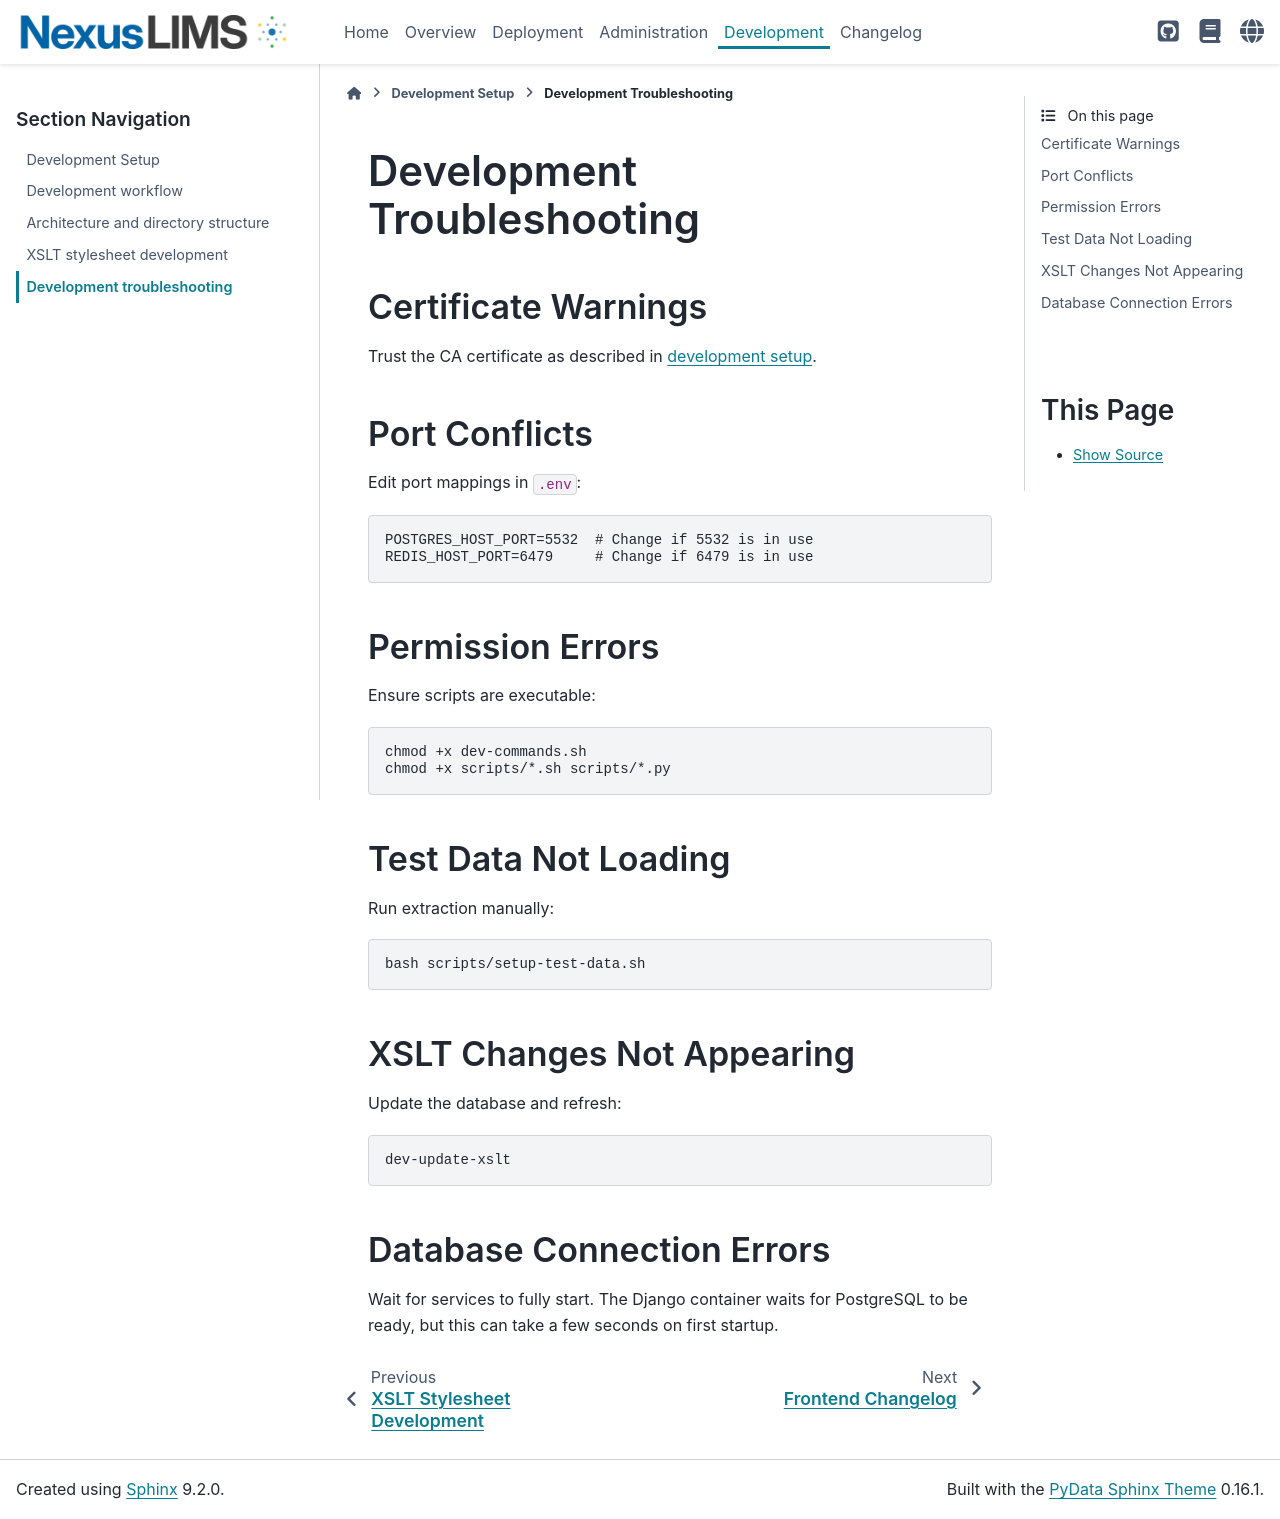

repository: datasophos/NexusLIMS-CDCS · page: latest/frontend_guide/development-troubleshooting.html · generator: sphinx

# Development Troubleshooting

## Certificate Warnings

Trust the CA certificate as described in {doc}`development setup <development>`.

## Port Conflicts

Edit port mappings in `.env`:
```bash
POSTGRES_HOST_PORT=5532  # Change if 5532 is in use
REDIS_HOST_PORT=6479     # Change if 6479 is in use
```

## Permission Errors

Ensure scripts are executable:
```bash
chmod +x dev-commands.sh
chmod +x scripts/*.sh scripts/*.py
```

## Test Data Not Loading

Run extraction manually:
```bash
bash scripts/setup-test-data.sh
```

## XSLT Changes Not Appearing

Update the database and refresh:
```bash
dev-update-xslt
```

## Database Connection Errors

Wait for services to fully start. The Django container waits for PostgreSQL to be ready, but this can take a few seconds on first startup.
